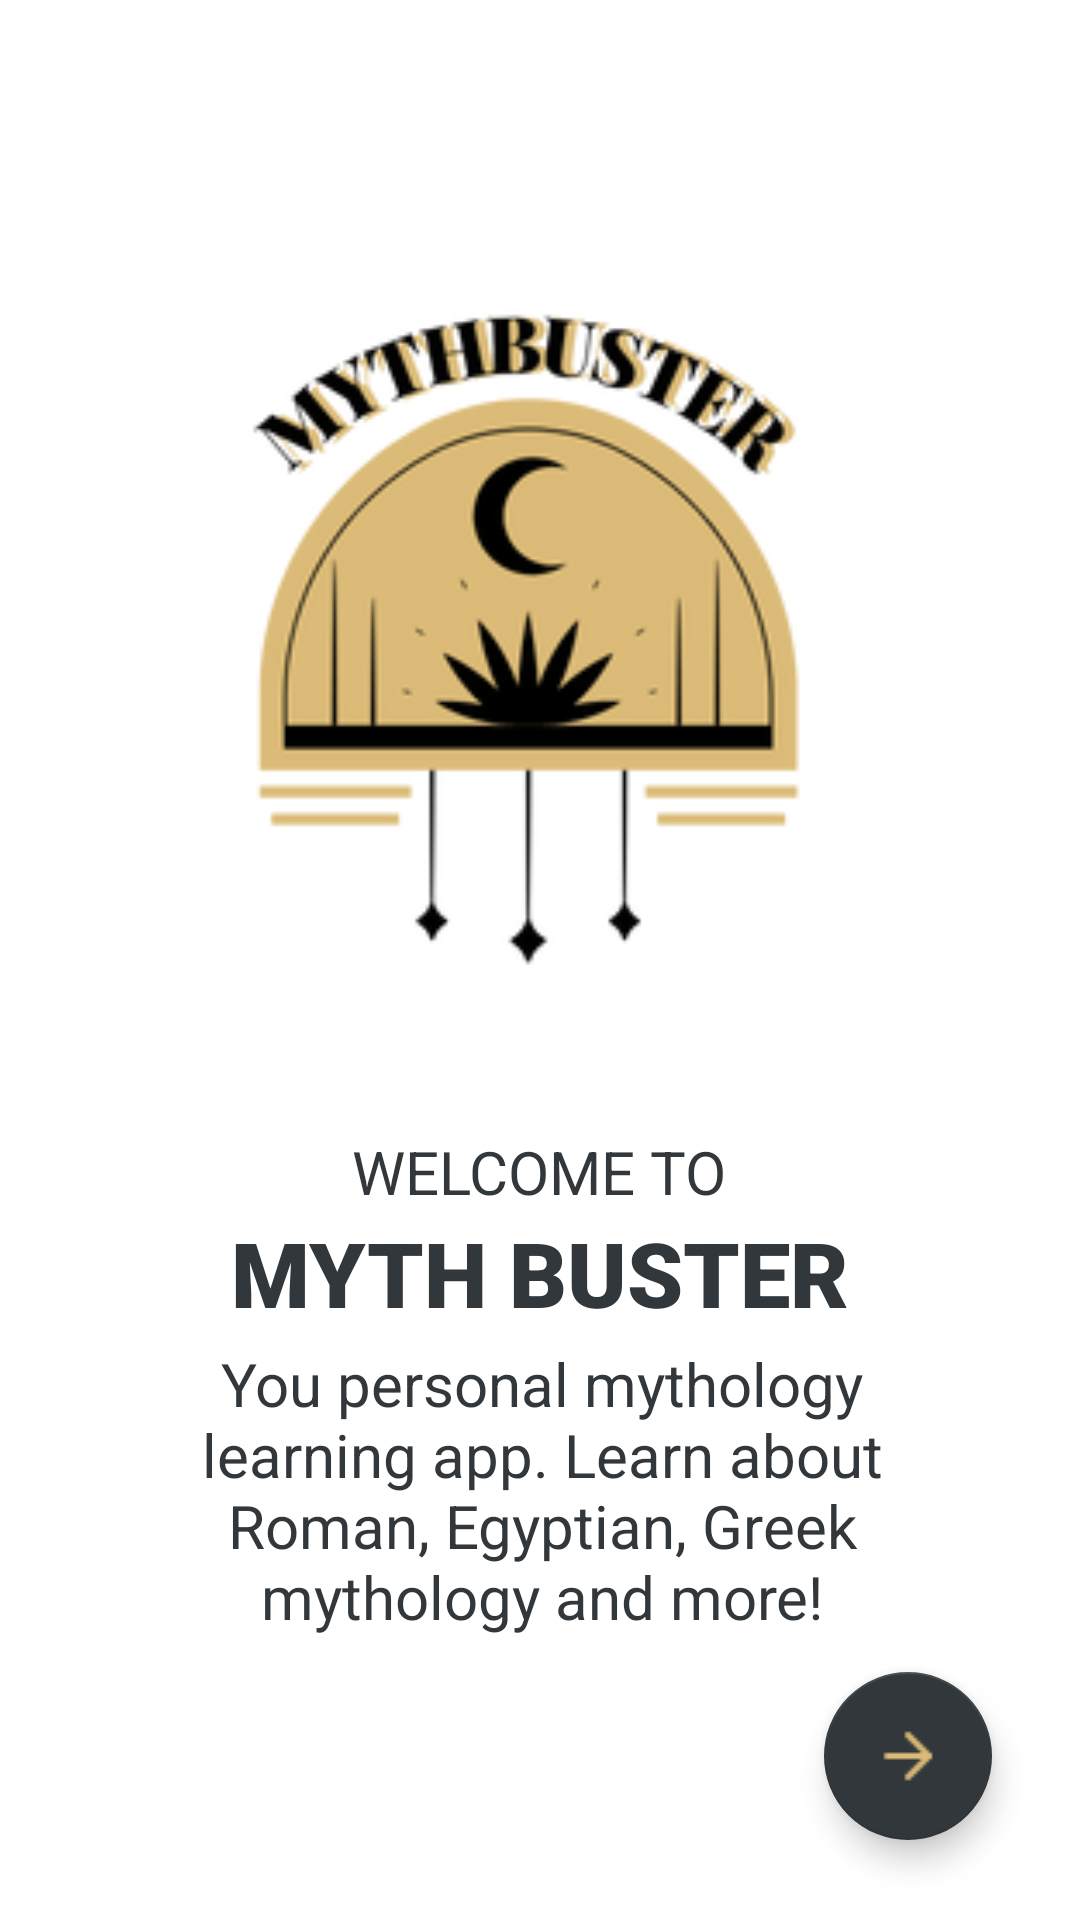

Layout XML and referenced resources for this Android screen:
<!-- AndroidManifest.xml: application theme Theme.UNSWGamifiedLearningApp -->
<!-- res/layout/activity_main.xml -->
<?xml version="1.0" encoding="utf-8"?>
<androidx.constraintlayout.widget.ConstraintLayout xmlns:android="http://schemas.android.com/apk/res/android"
    xmlns:app="http://schemas.android.com/apk/res-auto"
    xmlns:tools="http://schemas.android.com/tools"
    android:layout_width="match_parent"
    android:layout_height="match_parent"
    android:background="@color/white"
    tools:context=".MainActivity">


    <ImageView
        android:id="@+id/imageView2"
        android:layout_width="230dp"
        android:layout_height="251dp"
        android:layout_marginTop="90dp"
        app:layout_constraintEnd_toEndOf="parent"
        app:layout_constraintHorizontal_bias="0.5"
        app:layout_constraintStart_toStartOf="parent"
        app:layout_constraintTop_toTopOf="parent"
        app:srcCompat="@drawable/logo" />

    <TextView
        android:id="@+id/textView"
        android:layout_width="wrap_content"
        android:layout_height="wrap_content"
        android:layout_marginTop="36dp"
        android:text="WELCOME TO"
        android:textColor="#32373B"
        android:textSize="20dp"
        app:layout_constraintEnd_toEndOf="@+id/imageView2"
        app:layout_constraintHorizontal_bias="0.498"
        app:layout_constraintStart_toStartOf="@+id/imageView2"
        app:layout_constraintTop_toBottomOf="@+id/imageView2" />

    <TextView
        android:id="@+id/textView5"
        android:layout_width="wrap_content"
        android:layout_height="wrap_content"
        android:fontFamily="sans-serif-black"
        android:text="MYTH BUSTER"
        android:textColor="#32373B"
        android:textSize="30dp"
        app:layout_constraintEnd_toEndOf="@+id/textView"
        app:layout_constraintStart_toStartOf="@+id/textView"
        app:layout_constraintTop_toBottomOf="@+id/textView" />

    <com.google.android.material.floatingactionbutton.FloatingActionButton
        android:id="@+id/btnNext"
        android:layout_width="wrap_content"
        android:layout_height="wrap_content"
        android:clickable="true"
        app:tint="#DBBB77"
        app:backgroundTint="#32373B"
        app:layout_constraintBottom_toBottomOf="parent"
        app:layout_constraintEnd_toEndOf="parent"
        app:layout_constraintHorizontal_bias="0.904"
        app:layout_constraintStart_toStartOf="parent"
        app:layout_constraintTop_toBottomOf="@+id/textView5"
        app:layout_constraintVertical_bias="0.808"
        app:srcCompat="@drawable/arrowright" />

    <TextView
        android:id="@+id/textView6"
        android:layout_width="235dp"
        android:layout_height="105dp"
        android:gravity="center"
        android:text="You personal mythology learning app. Learn about Roman, Egyptian, Greek mythology and more!"
        android:textColor="#32373B"
        android:textSize="20dp"
        app:layout_constraintBottom_toBottomOf="parent"
        app:layout_constraintEnd_toEndOf="@+id/textView5"
        app:layout_constraintHorizontal_bias="0.474"
        app:layout_constraintStart_toStartOf="@+id/textView5"
        app:layout_constraintTop_toBottomOf="@+id/textView5"
        app:layout_constraintVertical_bias="0.0" />

</androidx.constraintlayout.widget.ConstraintLayout>
<!-- resources referenced by this layout -->
<resources>
  <!-- drawable arrowright: png bitmap (drawable-v24, 201 bytes) -->
  <!-- drawable logo: png bitmap (drawable-v24, 31624 bytes) -->
  <style name="Theme.UNSWGamifiedLearningApp" parent="Theme.MaterialComponents.DayNight.NoActionBar">
          
          <item name="colorPrimary">@color/purple_500</item>
          <item name="colorPrimaryVariant">@color/purple_500</item>
          <item name="colorOnPrimary">@color/white</item>
          
          <item name="colorSecondary">@color/teal_200</item>
          <item name="colorSecondaryVariant">@color/teal_700</item>
          <item name="colorOnSecondary">@color/black</item>
          
          <item name="android:statusBarColor" tools:targetApi="l">?attr/colorPrimaryVariant</item>
          
      </style>
  <!-- not gathered from this repository: default colours our renderer supplied (Android Studio template values) -->
  <color name="purple_500">#FF6200EE</color>
  <color name="teal_200">#FF03DAC5</color>
  <color name="teal_700">#FF018786</color>
  <color name="black">#FF000000</color>
  <color name="white">#FFFFFFFF</color>
</resources>
